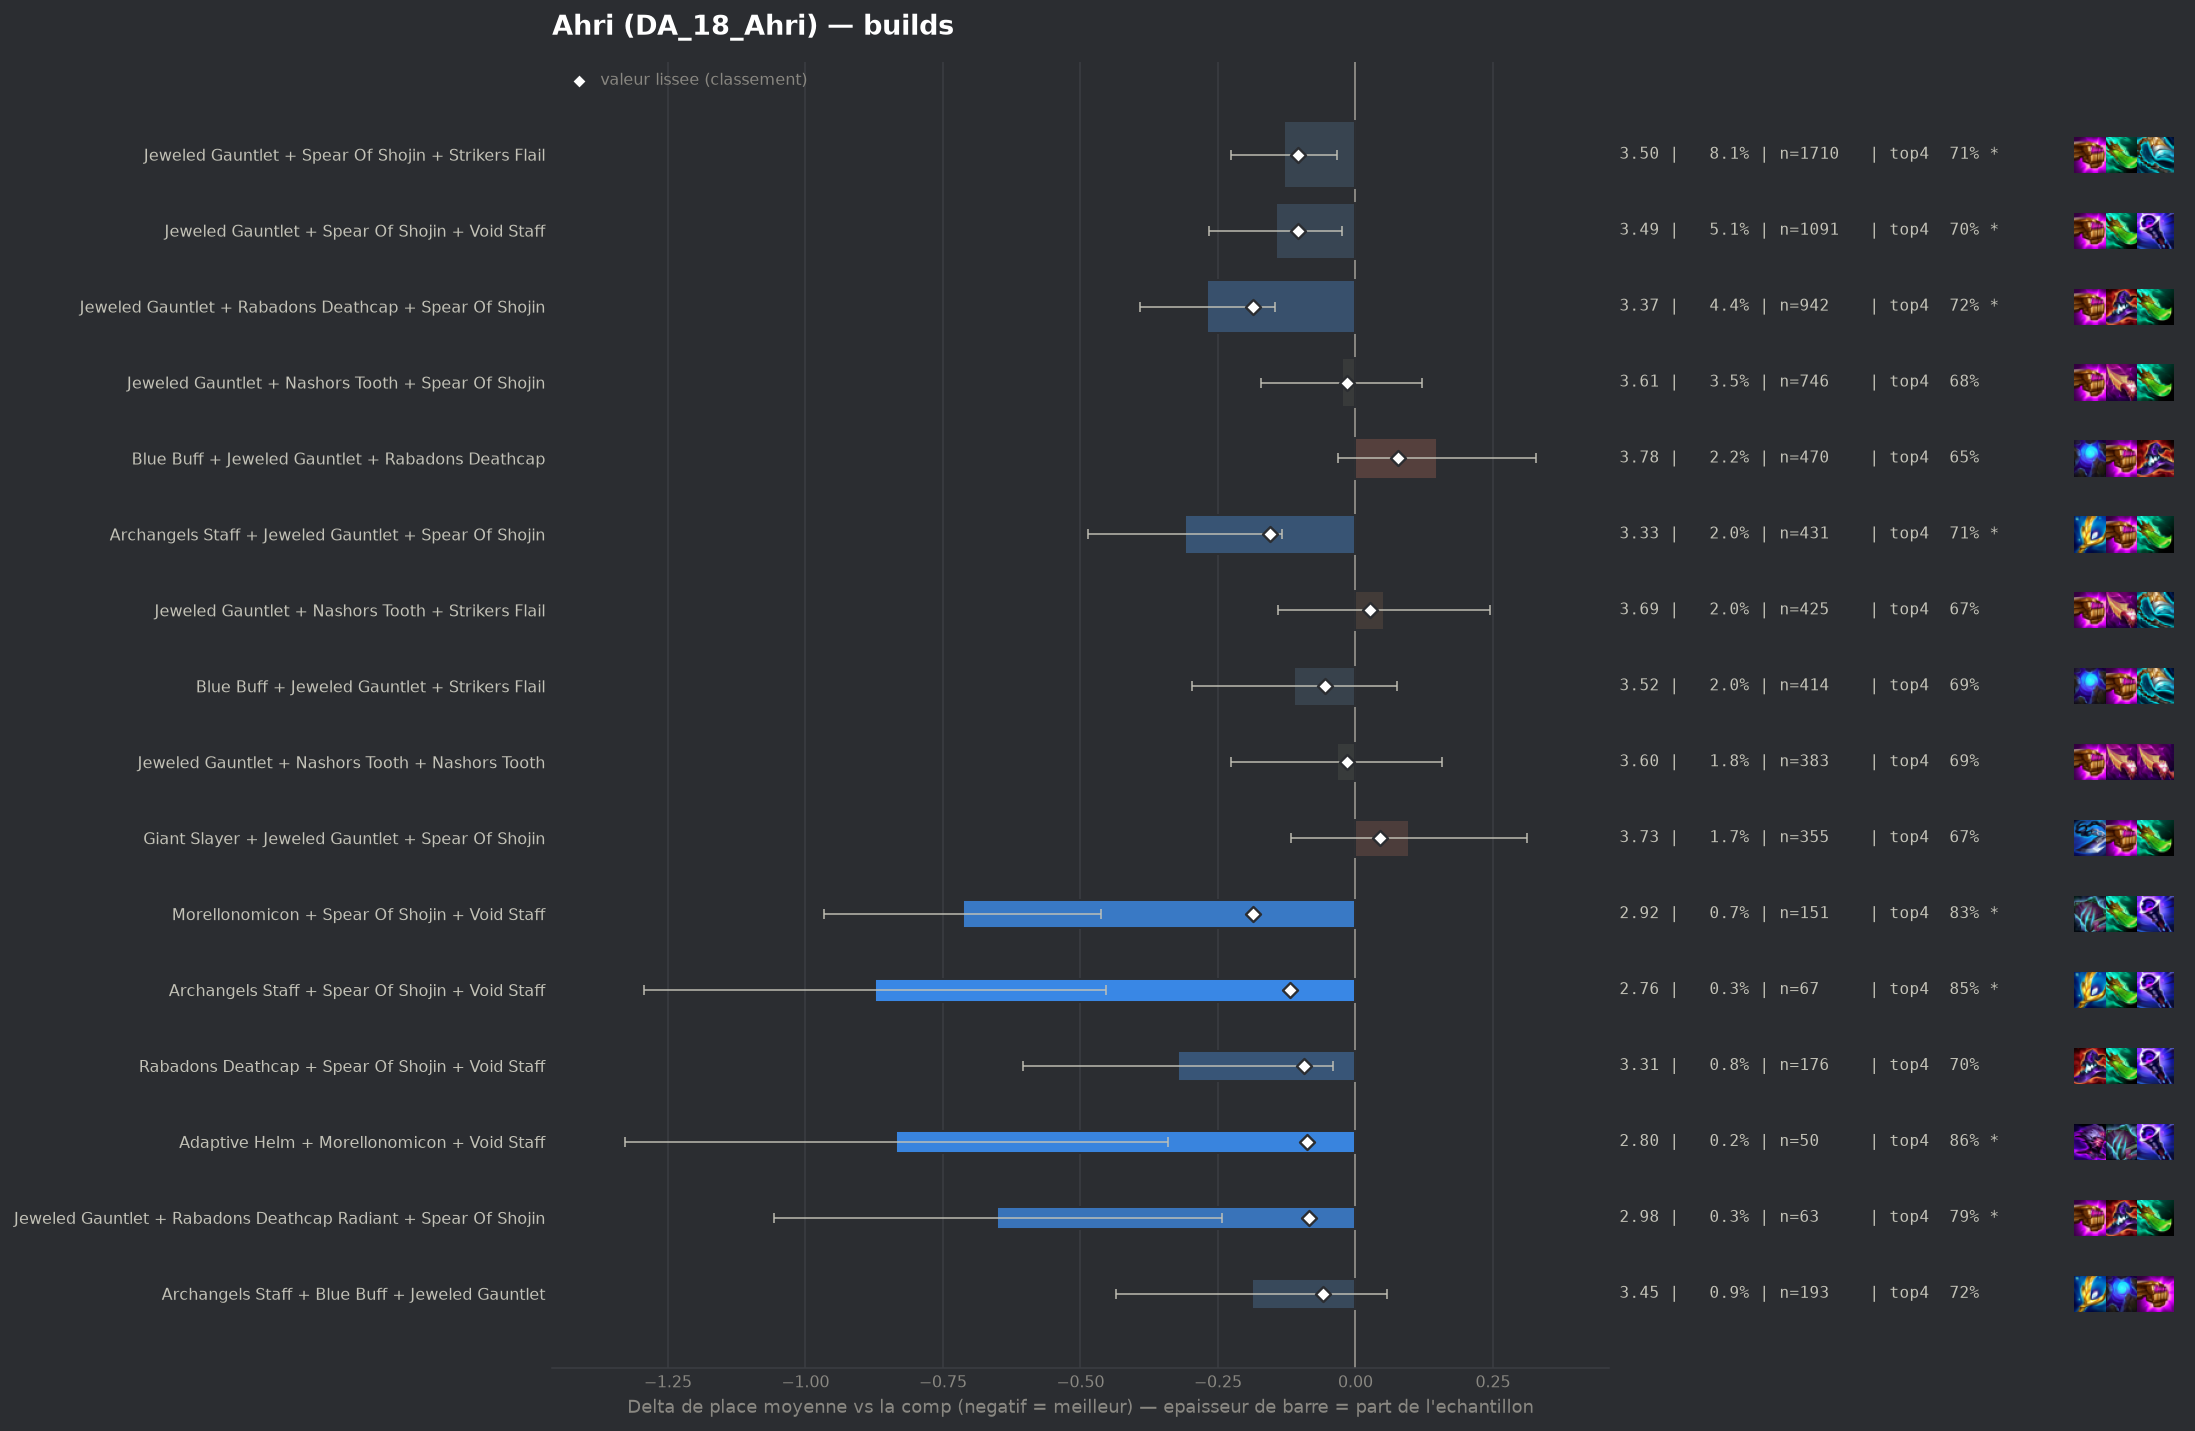

The table this chart was drawn from, first rows:
group, label, n, share, avg_place, shrunk_avg, score, d_avg, d_avg_pess, impact, d_top4, win, top2, top4, sd, z, p, significant
pepite, Morellonomicon + Spear Of Shojin + Void …, 151, 0.007114, 2.921, 3.447, -0.187, -0.714, -0.462, 0.0013, 0.1532, 0.2119, 0.4702, 0.8278, 1.576, -5.54, 0.0, True
populaire, Jeweled Gauntlet + Rabadons Deathcap + S…, 942, 0.04438, 3.365, 3.449, -0.186, -0.27, -0.147, 0.0082, 0.0472, 0.1794, 0.4002, 0.7219, 1.877, -4.3, 2e-05, True
populaire, Archangels Staff + Jeweled Gauntlet + Sp…, 431, 0.0203, 3.325, 3.479, -0.156, -0.31, -0.133, 0.0032, 0.0376, 0.1995, 0.4107, 0.7123, 1.856, -3.43, 0.00061, True
pepite, Archangels Staff + Spear Of Shojin + Voi…, 67, 0.003156, 2.761, 3.516, -0.119, -0.874, -0.453, 0.0004, 0.1761, 0.3284, 0.4776, 0.8507, 1.754, -4.07, 5e-05, True
populaire, Jeweled Gauntlet + Spear Of Shojin + Voi…, 1091, 0.0514, 3.489, 3.53, -0.105, -0.145, -0.025, 0.0054, 0.0265, 0.1888, 0.3886, 0.7012, 1.982, -2.36, 0.01812, True
populaire, Jeweled Gauntlet + Spear Of Shojin + Str…, 1710, 0.08056, 3.505, 3.531, -0.104, -0.13, -0.033, 0.0084, 0.0318, 0.1795, 0.3702, 0.7064, 1.968, -2.63, 0.00853, True
pepite, Rabadons Deathcap + Spear Of Shojin + Vo…, 176, 0.008291, 3.312, 3.54, -0.094, -0.322, -0.04, 0.0008, 0.0299, 0.1989, 0.4375, 0.7045, 1.901, -2.24, 0.02511, False
pepite, Adaptive Helm + Morellonomicon + Void St…, 50, 0.002355, 2.8, 3.547, -0.088, -0.835, -0.341, 0.0002, 0.1853, 0.18, 0.6, 0.86, 1.778, -3.32, 0.00091, True
pepite, Jeweled Gauntlet + Rabadons Deathcap Rad…, 63, 0.002968, 2.984, 3.551, -0.084, -0.651, -0.243, 0.0002, 0.119, 0.2222, 0.4444, 0.7937, 1.647, -3.13, 0.00176, True
pepite, Archangels Staff + Blue Buff + Jeweled G…, 193, 0.009092, 3.446, 3.576, -0.059, -0.189, 0.0, 0.0005, 0.0455, 0.1606, 0.3212, 0.7202, 1.742, -1.5, 0.1335, False
, Archangels Staff + Rabadons Deathcap + S…, 70, 0.003298, 3.229, 3.577, -0.058, -0.406, 0.0, 0.0002, 0.0682, 0.2286, 0.3857, 0.7429, 1.837, -1.85, 0.06486, False
, Jeweled Gauntlet + Nashors Tooth + Void …, 211, 0.00994, 3.464, 3.578, -0.057, -0.17, 0.0, 0.0006, 0.041, 0.1517, 0.3886, 0.7156, 1.883, -1.31, 0.1913, False
populaire, Blue Buff + Jeweled Gauntlet + Strikers …, 414, 0.0195, 3.524, 3.58, -0.055, -0.111, 0.0, 0.0011, 0.0162, 0.1546, 0.3647, 0.6908, 1.922, -1.16, 0.2462, False
, Morellonomicon + Rabadons Deathcap + Spe…, 41, 0.001932, 3.024, 3.581, -0.054, -0.61, -0.12, 0.0001, 0.179, 0.1463, 0.4634, 0.8537, 1.6, -2.44, 0.01472, True
, Blue Buff + Morellonomicon + Void Staff, 67, 0.003156, 3.254, 3.583, -0.052, -0.381, 0.0, 0.0002, 0.0119, 0.2687, 0.4627, 0.6866, 1.95, -1.6, 0.1102, False
, Giant Slayer + Rabadons Deathcap + Spear…, 71, 0.003345, 3.282, 3.584, -0.051, -0.353, 0.0, 0.0002, 0.1, 0.1831, 0.3944, 0.7746, 1.786, -1.66, 0.09631, False
, Archangels Staff + Archangels Staff + Je…, 83, 0.00391, 3.398, 3.596, -0.039, -0.237, 0.0, 0.0002, 0.0241, 0.1807, 0.3855, 0.6988, 1.843, -1.17, 0.242, False
, Jeweled Gauntlet + Nashors Tooth + Emble…, 41, 0.001932, 3.195, 3.596, -0.039, -0.44, 0.0, 0.0001, -0.0161, 0.2439, 0.4634, 0.6585, 1.864, -1.51, 0.1313, False
, Rabadons Deathcap + Rabadons Deathcap + …, 49, 0.002308, 3.306, 3.601, -0.034, -0.329, 0.0, 0.0001, 0.0804, 0.1224, 0.449, 0.7551, 1.764, -1.3, 0.1927, False
, Blue Buff + Hextech Gunblade + Rabadons …, 51, 0.002403, 3.333, 3.602, -0.032, -0.301, 0.0, 0.0001, 0.0704, 0.2157, 0.4118, 0.7451, 1.896, -1.13, 0.2568, False
, Rabadons Deathcap + Red Buff + Spear Of …, 42, 0.001979, 3.286, 3.603, -0.031, -0.349, 0.0, 0.0001, 0.0634, 0.2381, 0.4048, 0.7381, 1.829, -1.24, 0.2167, False
, Blue Buff + Rabadons Deathcap + Void Sta…, 90, 0.00424, 3.478, 3.607, -0.027, -0.157, 0.0, 0.0001, -0.008, 0.1444, 0.3889, 0.6667, 1.857, -0.8, 0.4236, False
, Jeweled Gauntlet Radiant + Spear Of Shoj…, 40, 0.001884, 3.325, 3.608, -0.027, -0.31, 0.0, 0.0001, 0.0753, 0.175, 0.425, 0.75, 1.941, -1.01, 0.3133, False
, Hextech Gunblade + Jeweled Gauntlet + Sp…, 263, 0.01239, 3.567, 3.609, -0.026, -0.068, 0.0, 0.0003, -0.0017, 0.1407, 0.3574, 0.673, 1.853, -0.59, 0.5529, False
, Archangels Staff + Hextech Gunblade + Sp…, 47, 0.002214, 3.383, 3.61, -0.025, -0.252, 0.0, 0.0001, 0.0487, 0.2128, 0.4255, 0.7234, 2.006, -0.86, 0.3899, False
, Adaptive Helm + Jeweled Gauntlet + Nasho…, 74, 0.003486, 3.514, 3.617, -0.018, -0.121, 0.0, 0.0001, -0.0125, 0.2162, 0.3919, 0.6622, 1.988, -0.52, 0.6003, False
populaire, Jeweled Gauntlet + Nashors Tooth + Spear…, 746, 0.03514, 3.61, 3.619, -0.016, -0.025, 0.0, 0.0006, 0.009, 0.1796, 0.3445, 0.6836, 1.999, -0.33, 0.7381, False
populaire, Jeweled Gauntlet + Nashors Tooth + Nasho…, 383, 0.01804, 3.601, 3.619, -0.016, -0.034, 0.0, 0.0003, 0.0172, 0.141, 0.3499, 0.6919, 1.893, -0.35, 0.7255, False
, Blue Buff + Jeweled Gauntlet + Nashors T…, 313, 0.01475, 3.623, 3.63, -0.005, -0.012, 0.0, 0.0001, -0.0005, 0.1725, 0.3674, 0.6741, 2.041, -0.1, 0.9191, False
, Jeweled Gauntlet + Rabadons Deathcap + V…, 89, 0.004193, 3.607, 3.63, -0.005, -0.028, 0.0, 0.0, 0.0444, 0.1236, 0.3258, 0.7191, 1.87, -0.14, 0.8877, False
, Blue Buff + Jeweled Gauntlet + Void Staf…, 316, 0.01489, 3.627, 3.631, -0.004, -0.008, 0.0, 0.0001, -0.0101, 0.1614, 0.3639, 0.6646, 1.987, -0.07, 0.9418, False
, Archangels Staff + Blue Buff + Hextech G…, 41, 0.001932, 3.585, 3.63, -0.004, -0.049, 0.0, 0.0, 0.057, 0.0732, 0.2927, 0.7317, 1.638, -0.19, 0.8469, False
, Jeweled Gauntlet + Morellonomicon + Void…, 59, 0.002779, 3.61, 3.632, -0.003, -0.025, 0.0, 0.0, 0.0033, 0.2203, 0.3559, 0.678, 2.034, -0.09, 0.926, False
, Archangels Staff + Jeweled Gauntlet + St…, 41, 0.001932, 3.61, 3.633, -0.002, -0.025, 0.0, 0.0, 0.0083, 0.0976, 0.2927, 0.6829, 1.723, -0.09, 0.9259, False
, Blue Buff + Giant Slayer + Rabadons Deat…, 43, 0.002026, 3.651, 3.636, 0.002, 0.016, 0.0, -0.0, -0.0235, 0.186, 0.3256, 0.6512, 2.067, 0.05, 0.9587, False
, Nashors Tooth + Rabadons Deathcap + Spea…, 50, 0.002355, 3.66, 3.637, 0.003, 0.025, 0.0, -0.0, 0.0253, 0.12, 0.32, 0.7, 1.883, 0.09, 0.9247, False
, Hextech Gunblade + Jeweled Gauntlet + Na…, 126, 0.005936, 3.659, 3.64, 0.005, 0.024, 0.0, -0.0, 0.0317, 0.1587, 0.2857, 0.7063, 1.818, 0.15, 0.883, False
, Jeweled Gauntlet + Spear Of Shojin + Spe…, 58, 0.002732, 3.69, 3.641, 0.007, 0.055, 0.0, -0.0, 0.015, 0.1552, 0.2414, 0.6897, 1.653, 0.25, 0.8008, False
, Jeweled Gauntlet + Spear Of Shojin + Emb…, 40, 0.001884, 3.75, 3.645, 0.01, 0.115, 0.0, -0.0, 0.0003, 0.075, 0.275, 0.675, 1.67, 0.44, 0.663, False
, Giant Slayer + Jeweled Gauntlet + Nashor…, 110, 0.005182, 3.691, 3.646, 0.012, 0.056, 0.0, -0.0001, 0.0253, 0.1182, 0.3182, 0.7, 1.901, 0.31, 0.7575, False
, Jeweled Gauntlet + Rabadons Deathcap + S…, 43, 0.002026, 3.767, 3.647, 0.012, 0.133, 0.0, -0.0, -0.0468, 0.1628, 0.3488, 0.6279, 2.033, 0.43, 0.669, False
, Hextech Gunblade + Rabadons Deathcap + S…, 53, 0.002497, 3.774, 3.65, 0.015, 0.139, 0.0, -0.0, -0.0898, 0.1698, 0.283, 0.5849, 1.89, 0.53, 0.5934, False
, Jeweled Gauntlet + Strikers Flail + Embl…, 42, 0.001979, 3.905, 3.659, 0.024, 0.27, 0.0, -0.0, -0.008, 0.0714, 0.2619, 0.6667, 1.9, 0.92, 0.3577, False
populaire, Jeweled Gauntlet + Nashors Tooth + Strik…, 425, 0.02002, 3.687, 3.661, 0.026, 0.052, 0.0, -0.0005, -0.0088, 0.1788, 0.3318, 0.6659, 2.01, 0.53, 0.5955, False
, Adaptive Helm + Jeweled Gauntlet + Void …, 91, 0.004287, 3.78, 3.66, 0.026, 0.145, 0.0, -0.0001, 0.0176, 0.1099, 0.3407, 0.6923, 2.058, 0.67, 0.5012, False
, Archangels Staff + Jeweled Gauntlet + Na…, 169, 0.007962, 3.74, 3.665, 0.03, 0.105, 0.0, -0.0002, 0.0176, 0.1243, 0.3373, 0.6923, 1.947, 0.7, 0.4857, False
, Adaptive Helm + Archangels Staff + Jewel…, 41, 0.001932, 3.976, 3.665, 0.03, 0.341, 0.0, -0.0001, -0.0649, 0.122, 0.3415, 0.6098, 2.042, 1.07, 0.2857, False
, Hextech Gunblade + Jeweled Gauntlet + Vo…, 62, 0.002921, 3.903, 3.669, 0.034, 0.268, 0.0, -0.0001, -0.0618, 0.129, 0.2581, 0.6129, 1.881, 1.12, 0.262, False
, Guinsoos Rageblade + Jeweled Gauntlet + …, 65, 0.003062, 3.908, 3.671, 0.036, 0.273, 0.0, -0.0001, -0.09, 0.1538, 0.2769, 0.5846, 1.935, 1.14, 0.2564, False
, Adaptive Helm + Jeweled Gauntlet + Rabad…, 64, 0.003015, 3.906, 3.67, 0.036, 0.271, 0.0, -0.0001, -0.0028, 0.0781, 0.25, 0.6719, 1.792, 1.21, 0.2263, False
, Arcanist Emblem + Jeweled Gauntlet + Spe…, 68, 0.003203, 3.912, 3.673, 0.038, 0.277, 0.0, -0.0001, -0.0717, 0.1765, 0.2941, 0.6029, 2.154, 1.06, 0.2896, False
, Archangels Staff + Blue Buff + Rabadons …, 45, 0.00212, 4.044, 3.674, 0.039, 0.41, 0.0, -0.0001, -0.0524, 0.0889, 0.2222, 0.6222, 1.861, 1.47, 0.1403, False
, Giant Slayer + Jeweled Gauntlet + Void S…, 56, 0.002638, 4.0, 3.677, 0.043, 0.365, 0.0, -0.0001, -0.0854, 0.1607, 0.2857, 0.5893, 2.044, 1.34, 0.1818, False
, Archangels Staff + Jeweled Gauntlet + Ra…, 53, 0.002497, 4.019, 3.677, 0.043, 0.384, 0.0, -0.0001, -0.0898, 0.0566, 0.2453, 0.5849, 1.688, 1.65, 0.09817, False
populaire, Giant Slayer + Jeweled Gauntlet + Spear …, 355, 0.01672, 3.732, 3.679, 0.044, 0.098, 0.0, -0.0007, -0.0071, 0.1662, 0.3211, 0.6676, 2.046, 0.89, 0.3724, False
, Adaptive Helm + Blue Buff + Jeweled Gaun…, 112, 0.005276, 3.857, 3.681, 0.046, 0.222, 0.0, -0.0002, -0.0318, 0.0893, 0.2768, 0.6429, 1.865, 1.26, 0.2085, False
, Jeweled Gauntlet + Strikers Flail + Void…, 81, 0.003816, 3.926, 3.681, 0.047, 0.291, 0.0, -0.0002, -0.0821, 0.1358, 0.3086, 0.5926, 2.035, 1.29, 0.1988, False
, Adaptive Helm + Jeweled Gauntlet + Spear…, 102, 0.004805, 3.882, 3.683, 0.048, 0.248, 0.0, -0.0002, -0.0668, 0.1176, 0.2941, 0.6078, 1.992, 1.25, 0.2104, False
, Blue Buff + Giant Slayer + Jeweled Gaunt…, 224, 0.01055, 3.777, 3.684, 0.049, 0.142, 0.0, -0.0005, -0.0184, 0.125, 0.308, 0.6562, 1.958, 1.08, 0.2804, False
, Blue Buff + Jeweled Gauntlet + Spear Of …, 182, 0.008574, 3.797, 3.683, 0.049, 0.162, 0.0, -0.0004, -0.0208, 0.1264, 0.3022, 0.6538, 1.886, 1.15, 0.2491, False
... 12 more rows
